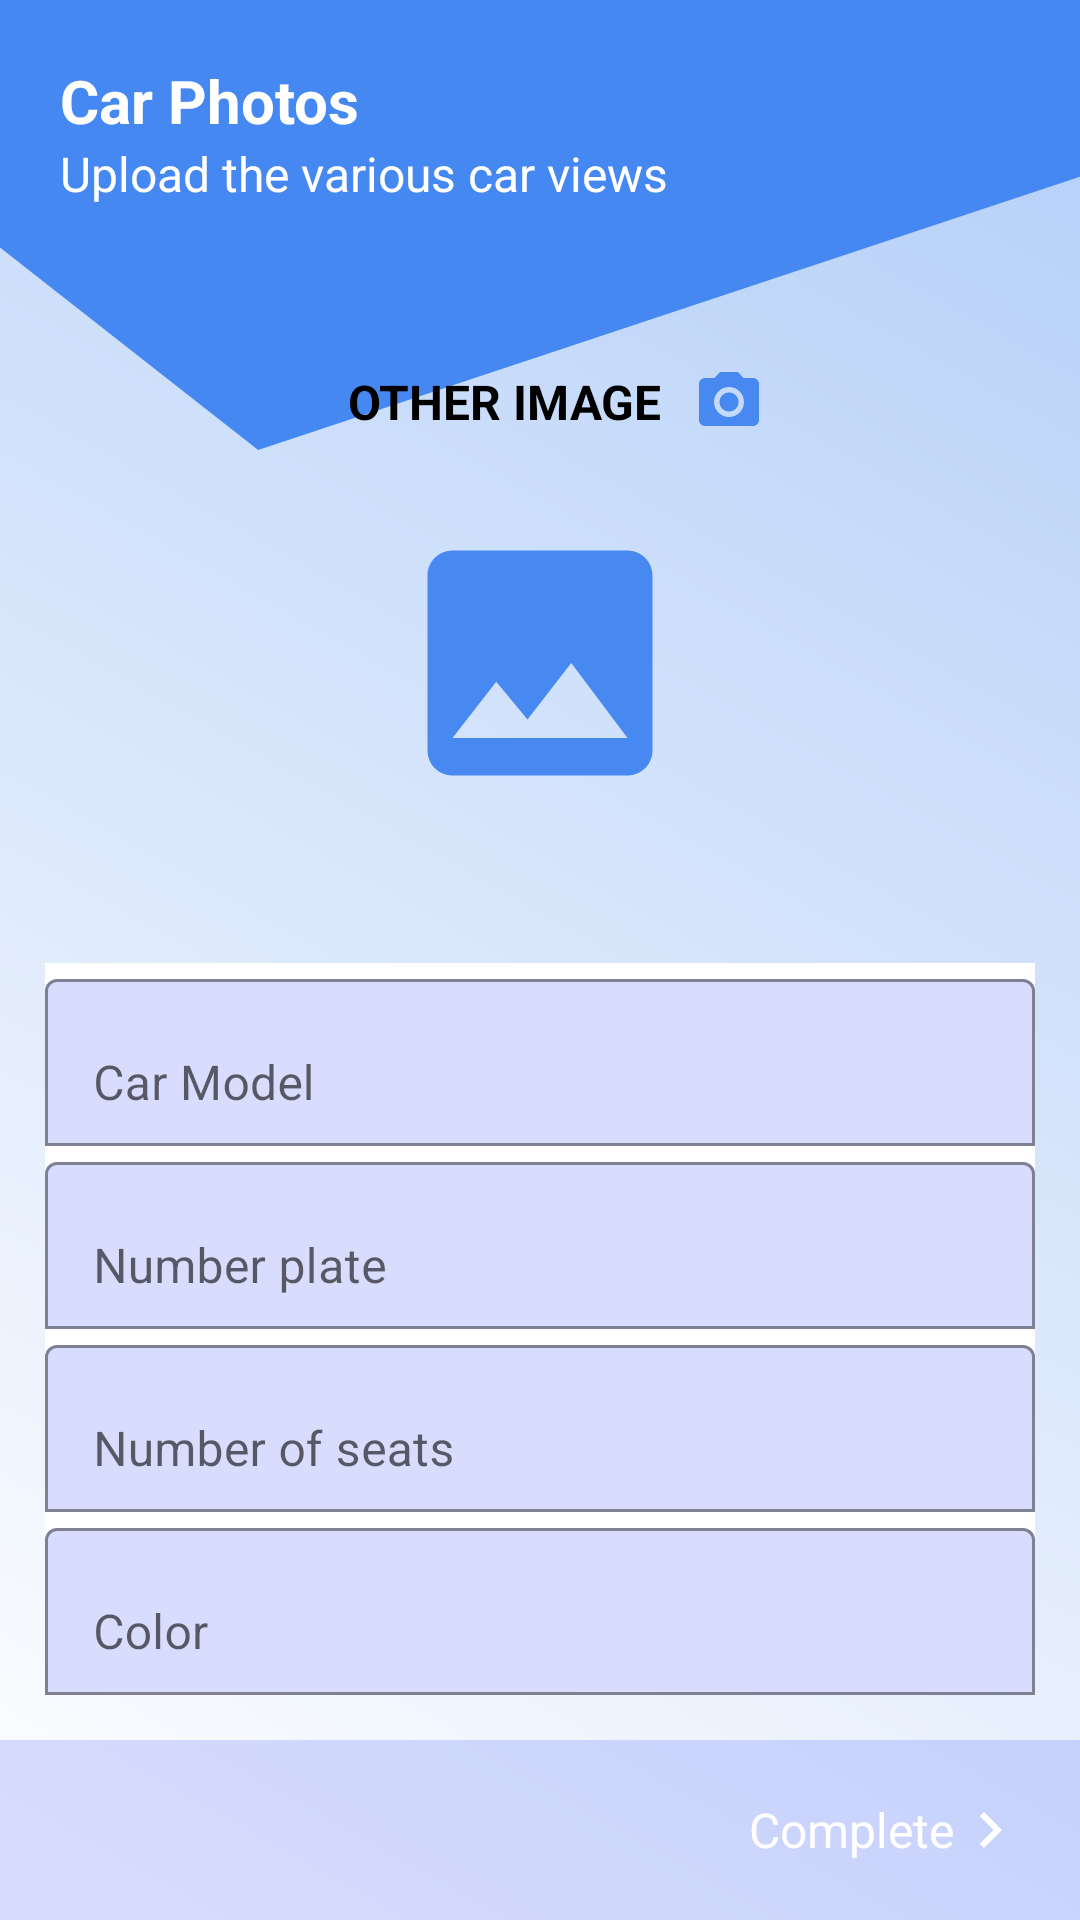

This screen was rendered from an Android layout file. Write that file and the resources it references.
<!-- AndroidManifest.xml: application theme Theme.LiftAndPayDriver -->
<!-- res/layout/activity_upload_details_3.xml -->
<?xml version="1.0" encoding="utf-8"?>
<RelativeLayout xmlns:android="http://schemas.android.com/apk/res/android"
    xmlns:app="http://schemas.android.com/apk/res-auto"
    xmlns:tools="http://schemas.android.com/tools"
    android:layout_width="match_parent"
    android:layout_height="match_parent"
    android:background="@drawable/gradient"
    tools:context=".UploadDetailsActivity_3">


    <View
        android:layout_width="match_parent"
        android:background="@drawable/img_backgroundview001"
        android:layout_height="150dp"
        />


    <LinearLayout
        android:layout_width="match_parent"
        android:layout_height="wrap_content"
        android:layout_margin="20dp"
        android:orientation="vertical">

        <TextView
            android:layout_width="match_parent"
            android:layout_height="wrap_content"
            android:textSize="20sp"
            android:textStyle="bold"
            android:textColor="@color/white"
            android:text="Car Photos"/>

        <TextView
            android:layout_width="match_parent"
            android:layout_height="wrap_content"
            android:textColor="@color/white"
            android:text="Upload the various car views"/>

    </LinearLayout>

    <ScrollView
        android:layout_width="match_parent"
        android:layout_height="wrap_content"
        android:layout_above="@id/uploadedRideFooter"
        android:clipToPadding="true"
        android:gravity="center"
        >

        <LinearLayout
            android:layout_width="match_parent"
            android:layout_height="match_parent"
            android:layout_gravity="center"
            android:orientation="vertical">

            <LinearLayout
                android:layout_width="match_parent"
                android:layout_height="wrap_content"
                android:gravity="center"
                android:orientation="horizontal">

                <LinearLayout style="@style/ShapeAppearanceOverlay.MaterialAlertDialog.Material3">

                    <TextView
                        style="@style/TextViewForCarImages"
                        android:text="MAIN CAR IMAGE" />

                    <ImageView
                        android:id="@+id/mainImage"
                        style="@style/ImageViewForCarImages"
                        android:src="@drawable/img_image" />

                </LinearLayout>


                <LinearLayout style="@style/ParentLayoutForCarImages">

                    <TextView
                        style="@style/TextViewForCarImages"
                        android:text="OTHER IMAGE" />

                    <ImageView
                        android:id="@+id/sideImage"
                        style="@style/ImageViewForCarImages"
                        android:src="@drawable/img_image" />

                </LinearLayout>

            </LinearLayout>

            <LinearLayout
                android:layout_width="match_parent"
                android:layout_height="wrap_content"
                android:layout_margin="15dp"
                android:background="@color/fadedBlue"
                android:gravity="center"
                android:orientation="vertical">

                <com.google.android.material.textfield.TextInputLayout
                    android:layout_width="match_parent"
                    android:layout_height="wrap_content"
                    android:background="@color/white"
                    app:boxBackgroundColor="@color/fadedBlue"
                    app:boxBackgroundMode="outline">

                    <com.google.android.material.textfield.TextInputEditText
                        android:id="@+id/carModelId"
                        android:layout_width="match_parent"
                        android:layout_height="wrap_content"
                        android:hint="Car Model"
                        android:inputType="text" />
                </com.google.android.material.textfield.TextInputLayout>


                <com.google.android.material.textfield.TextInputLayout
                    android:layout_width="match_parent"
                    android:layout_height="wrap_content"
                    android:background="@color/white"
                    app:boxBackgroundColor="@color/fadedBlue"
                    app:boxBackgroundMode="outline">

                    <com.google.android.material.textfield.TextInputEditText
                        android:id="@+id/numberPlateId"
                        android:layout_width="match_parent"
                        android:layout_height="wrap_content"
                        android:hint="Number plate"
                        android:inputType="text" />
                </com.google.android.material.textfield.TextInputLayout>


                <com.google.android.material.textfield.TextInputLayout
                    android:layout_width="match_parent"
                    android:layout_height="wrap_content"
                    android:background="@color/white"
                    app:boxBackgroundColor="@color/fadedBlue"
                    app:boxBackgroundMode="outline">

                    <com.google.android.material.textfield.TextInputEditText
                        android:id="@+id/numberOfSeatsId"
                        android:layout_width="match_parent"
                        android:layout_height="wrap_content"
                        android:hint="Number of seats"
                        android:inputType="number" />
                </com.google.android.material.textfield.TextInputLayout>

                <com.google.android.material.textfield.TextInputLayout
                    android:layout_width="match_parent"
                    android:layout_height="wrap_content"
                    android:background="@color/white"
                    app:boxBackgroundColor="@color/fadedBlue"
                    app:boxBackgroundMode="outline">

                    <com.google.android.material.textfield.TextInputEditText
                        android:id="@+id/colorInput"
                        android:layout_width="match_parent"
                        android:layout_height="wrap_content"
                        android:hint="Color"
                        android:inputType="text" />
                </com.google.android.material.textfield.TextInputLayout>

            </LinearLayout>
        </LinearLayout>

    </ScrollView>


    <LinearLayout
        android:id="@+id/uploadedRideFooter"
        android:layout_width="match_parent"
        android:layout_height="wrap_content"
        android:layout_alignParentBottom="true"
        android:background="@color/fadedBlue"
        android:gravity="end"
        android:orientation="horizontal">

        <TextView
            android:id="@+id/btn_proceed_id"
            android:layout_width="wrap_content"
            android:layout_height="wrap_content"
            android:layout_margin="8dp"
            android:background="@drawable/ripple"
            android:backgroundTint="@color/primaryColors"
            android:clickable="true"
            android:drawableEnd="@drawable/btn_forward"
            android:drawableTint="@color/white"
            android:focusable="true"
            android:gravity="center"
            android:paddingHorizontal="10dp"
            android:paddingVertical="10dp"
            android:text="Complete"
            android:textColor="@color/white"
            android:tooltipText="Approve the passenger's request" />


    </LinearLayout>


</RelativeLayout>
<!-- resources referenced by this layout -->
<resources>
  <color name="fadedBlue">#333D56F5</color>
  <color name="primaryColors">#4688F1</color>
  <color name="white">#FFFFFFFF</color>
  <!-- drawable btn_forward (drawable) -->
  <vector android:height="24dp" android:tint="#4789F1"
      android:viewportHeight="24" android:viewportWidth="24"
      android:width="24dp" xmlns:android="http://schemas.android.com/apk/res/android">
      <path android:fillColor="@android:color/white" android:pathData="M10,6L8.59,7.41 13.17,12l-4.58,4.59L10,18l6,-6z"/>
  </vector>
  <!-- drawable gradient (drawable-v24) -->
  <?xml version="1.0" encoding="utf-8"?>
  <shape xmlns:android="http://schemas.android.com/apk/res/android"
      android:shape="rectangle">
      <solid android:color="@color/white" />
      <corners
          android:topLeftRadius="16dp"
          android:topRightRadius="16dp" />
      <size
          android:width="200dp"
          android:height="200dp" />
      <gradient
          android:angle="225"
          android:endColor="@color/white"
          android:startColor="#B3CEF8" />
  
  </shape>
  <!-- drawable img_backgroundview001 (drawable) -->
  <vector xmlns:android="http://schemas.android.com/apk/res/android"
      android:width="375dp"
      android:height="300.427dp"
      android:viewportWidth="375"
      android:viewportHeight="300.427">
    <path
        android:pathData="M0,0H375V117.953L89.643,300.427 0,165.3Z"
        android:fillColor="@color/primaryColors"/>
  </vector>
  <!-- drawable img_image (drawable) -->
  <vector android:height="24dp" android:tint="#4789F1"
      android:viewportHeight="24" android:viewportWidth="24"
      android:width="24dp" xmlns:android="http://schemas.android.com/apk/res/android">
      <path android:fillColor="@android:color/white" android:pathData="M21,19V5c0,-1.1 -0.9,-2 -2,-2H5c-1.1,0 -2,0.9 -2,2v14c0,1.1 0.9,2 2,2h14c1.1,0 2,-0.9 2,-2zM8.5,13.5l2.5,3.01L14.5,12l4.5,6H5l3.5,-4.5z"/>
  </vector>
  <style name="ImageViewForCarImages">
          <item name="android:layout_width">150dp</item>
          <item name="android:layout_height">150dp</item>
          <item name="android:focusable">true</item>
          <item name="android:clickable">true</item>
          <item name="android:background">@drawable/ripple</item>
          <item name="android:backgroundTint">@color/white</item>
          <item name="android:padding">25dp</item>
          <item name="android:foreground">@drawable/img_bck_rectangle</item>
      </style>
  <style name="ParentLayoutForCarImages">
      <item name="android:layout_width">wrap_content</item>
      <item name="android:layout_height">wrap_content</item>
      <item name="android:orientation">vertical</item>
      <item name="android:layout_margin">10dp</item>
  </style>
  <style name="TextViewForCarImages">
          <item name="android:layout_width">match_parent</item>
          <item name="android:layout_height">wrap_content</item>
          <item name="android:textStyle">bold</item>
          <item name="android:drawableEnd">@drawable/img_camera</item>
         <item name="android:gravity">center</item>
      </style>
  <!-- drawable img_bck_rectangle (drawable) -->
  <shape  android:shape="rectangle"  xmlns:android="http://schemas.android.com/apk/res/android"
      android:width="370dp"
      android:height="170dp"
      android:viewportWidth="370"
      android:viewportHeight="170">
  
    <stroke android:width="2dp" android:color="@color/primaryColors" android:dashGap="10dp" android:dashWidth="10dp"/>
  
  </shape>
  <color name="black">#FF000000</color>
  <color name="teal_700">#FF018786</color>
  <style name="AppBottomSheetDialogTheme" parent="Theme.Design.Light.BottomSheetDialog">
          <item name="bottomSheetStyle">@style/AppModalStyle</item>
      </style>
  <style name="AppModalStyle" parent="Widget.Design.BottomSheet.Modal">
          <item name="android:background">@drawable/bottom_sheet_bkg</item>
      </style>
</resources>
